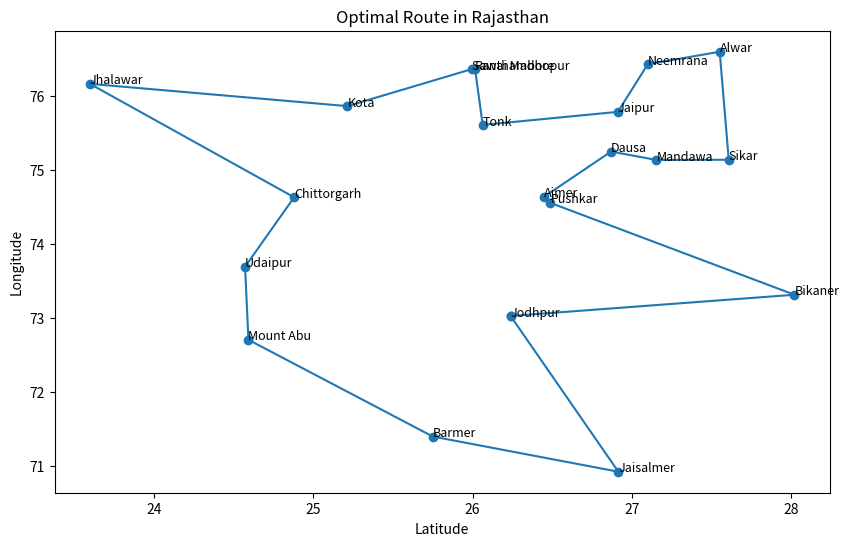

The matplotlib source for this figure:
import numpy as np
import matplotlib.pyplot as plt
import random

locations = {
    'Jaipur': (26.9124, 75.7873),
    'Udaipur': (24.5710, 73.6915),
    'Jaisalmer': (26.9157, 70.9164),
    'Jodhpur': (26.2389, 73.0243),
    'Ajmer': (26.4499, 74.6399),
    'Pushkar': (26.4880, 74.5558),
    'Bikaner': (28.0216, 73.3118),
    'Chittorgarh': (24.8792, 74.6310),
    'Mount Abu': (24.5920, 72.7022),
    'Ranthambore': (26.0155, 76.3632),
    'Kota': (25.2138, 75.8648),
    'Alwar': (27.5521, 76.6012),
    'Sikar': (27.6091, 75.1392),
    'Tonk': (26.0638, 75.6104),
    'Neemrana': (27.1002, 76.4310),
    'Mandawa': (27.1544, 75.1364),
    'Dausa': (26.8702, 75.2499),
    'Barmer': (25.7500, 71.3928),
    'Sawai Madhopur': (25.9984, 76.3680),
    'Jhalawar': (23.5962, 76.1665)
}

def calculate_distance_matrix(locations):
    n = len(locations)
    distance_matrix = np.zeros((n, n))
    location_list = list(locations.values())
    
    for i in range(n):
        for j in range(n):
            if i != j:
                distance = np.sqrt((location_list[i][0] - location_list[j][0]) ** 2 +
                                   (location_list[i][1] - location_list[j][1]) ** 2)
                distance_matrix[i][j] = distance
    return distance_matrix

def simulated_annealing(distance_matrix, initial_temp=1000, cooling_rate=0.995, num_iterations=10000):
    n = len(distance_matrix)
    current_solution = np.random.permutation(n)
    current_cost = calculate_cost(current_solution, distance_matrix)
    
    best_solution = np.copy(current_solution)
    best_cost = current_cost
    
    temperature = initial_temp
    
    for iteration in range(num_iterations):
        new_solution = np.copy(current_solution)
        i, j = random.sample(range(n), 2)
        new_solution[i], new_solution[j] = new_solution[j], new_solution[i]
        
        new_cost = calculate_cost(new_solution, distance_matrix)
        
        if new_cost < current_cost or random.uniform(0, 1) < np.exp((current_cost - new_cost) / temperature):
            current_solution = new_solution
            current_cost = new_cost
            
            if current_cost < best_cost:
                best_solution = np.copy(current_solution)
                best_cost = current_cost
        
        temperature *= cooling_rate
    
    return best_solution, best_cost

def calculate_cost(solution, distance_matrix):
    total_cost = 0
    for i in range(len(solution)):
        total_cost += distance_matrix[solution[i], solution[(i + 1) % len(solution)]]
    return total_cost

def plot_route(solution, locations):
    location_list = list(locations.keys())
    route = [location_list[i] for i in solution] + [location_list[solution[0]]]
    
    x = [locations[city][0] for city in route]
    y = [locations[city][1] for city in route]
    
    plt.figure(figsize=(10, 6))
    plt.plot(x, y, marker='o')
    plt.title('Optimal Route in Rajasthan')
    plt.xlabel('Latitude')
    plt.ylabel('Longitude')
    for i, city in enumerate(route[:-1]):
        plt.text(x[i], y[i], city, fontsize=9)
    plt.show()

distance_matrix = calculate_distance_matrix(locations)
best_solution, best_cost = simulated_annealing(distance_matrix)
print("Best Route:", [list(locations.keys())[i] for i in best_solution])
print("Minimum Cost:", best_cost)

plot_route(best_solution, locations)
